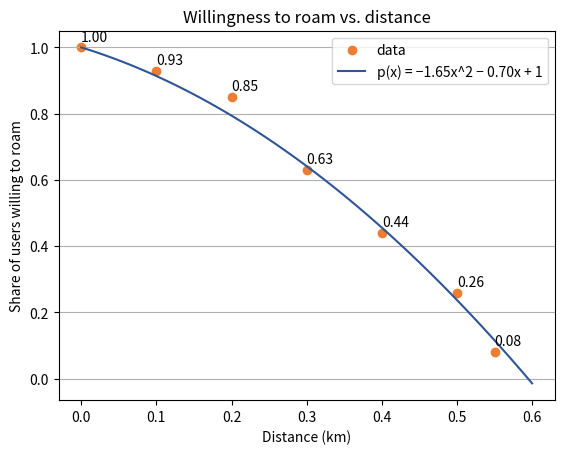

Source code (Python):
import random
import matplotlib.pyplot as plt
import numpy as np

def violin_plot():
    # Example data
    category_names = ['Category A', 'Category B', 'Category C']
    y_values = [[random.randint(30, 90) for _ in range(20)] for _ in range(3)]

    # Calculate mean values for each category
    mean_values = [np.mean(y) for y in y_values]

    # Create violin plot
    fig, ax = plt.subplots()
    ax.violinplot(y_values)

    # Add mean lines
    for i, mean in enumerate(mean_values):
        ax.axhline(y=mean, linestyle='--', color='r', label=f'Mean value for {category_names[i]}')

    # Set labels and titles
    ax.set_xticks(range(1, len(category_names) + 1))
    ax.set_xticklabels(category_names)
    ax.set_xlabel('Category')
    ax.set_ylabel('Number of violations')
    ax.set_title('Violin plot for different categories')

    # Add legend
    ax.legend()

    # Show plot
    plt.show()

def roaming_shares():
    # Define the data for the plot
    distances = np.linspace(0, 600, 100) / 1000  # in km
    share_of_users_willing_to_roam = [-1.65*x**2 - 0.70*x + 1 for x in distances]

    # Define the data for the scatter plot
    scatter_distances = [0, 100, 200, 300, 400, 500, 550]  # in m
    scatter_share_of_users_willing_to_roam = [1, 0.93, 0.85, 0.63, 0.44, 0.26, 0.08]

    # Create the plot
    plt.plot(distances, share_of_users_willing_to_roam, label='p(x) = −1.65x^2 − 0.70x + 1', color='#2F5597')
    plt.scatter(np.array(scatter_distances) / 1000, scatter_share_of_users_willing_to_roam, label='data', color='#ED7D31')
    
    # Add labels and title to the plot
    plt.xlabel('Distance (km)')
    plt.ylabel('Share of users willing to roam')
    plt.title('Willingness to roam vs. distance')

    # Add numeric values to the scatter plot
    for i in range(len(scatter_distances)):
        plt.text(scatter_distances[i]/1000, scatter_share_of_users_willing_to_roam[i]+0.02, f'{scatter_share_of_users_willing_to_roam[i]:.2f}')

    # Move legend in front of the scatter plot
    handles, labels = plt.gca().get_legend_handles_labels()
    order = [1, 0]
    plt.legend([handles[idx] for idx in order], [labels[idx] for idx in order])

    plt.grid(axis='y')

    # Show the plot
    plt.show()



roaming_shares()